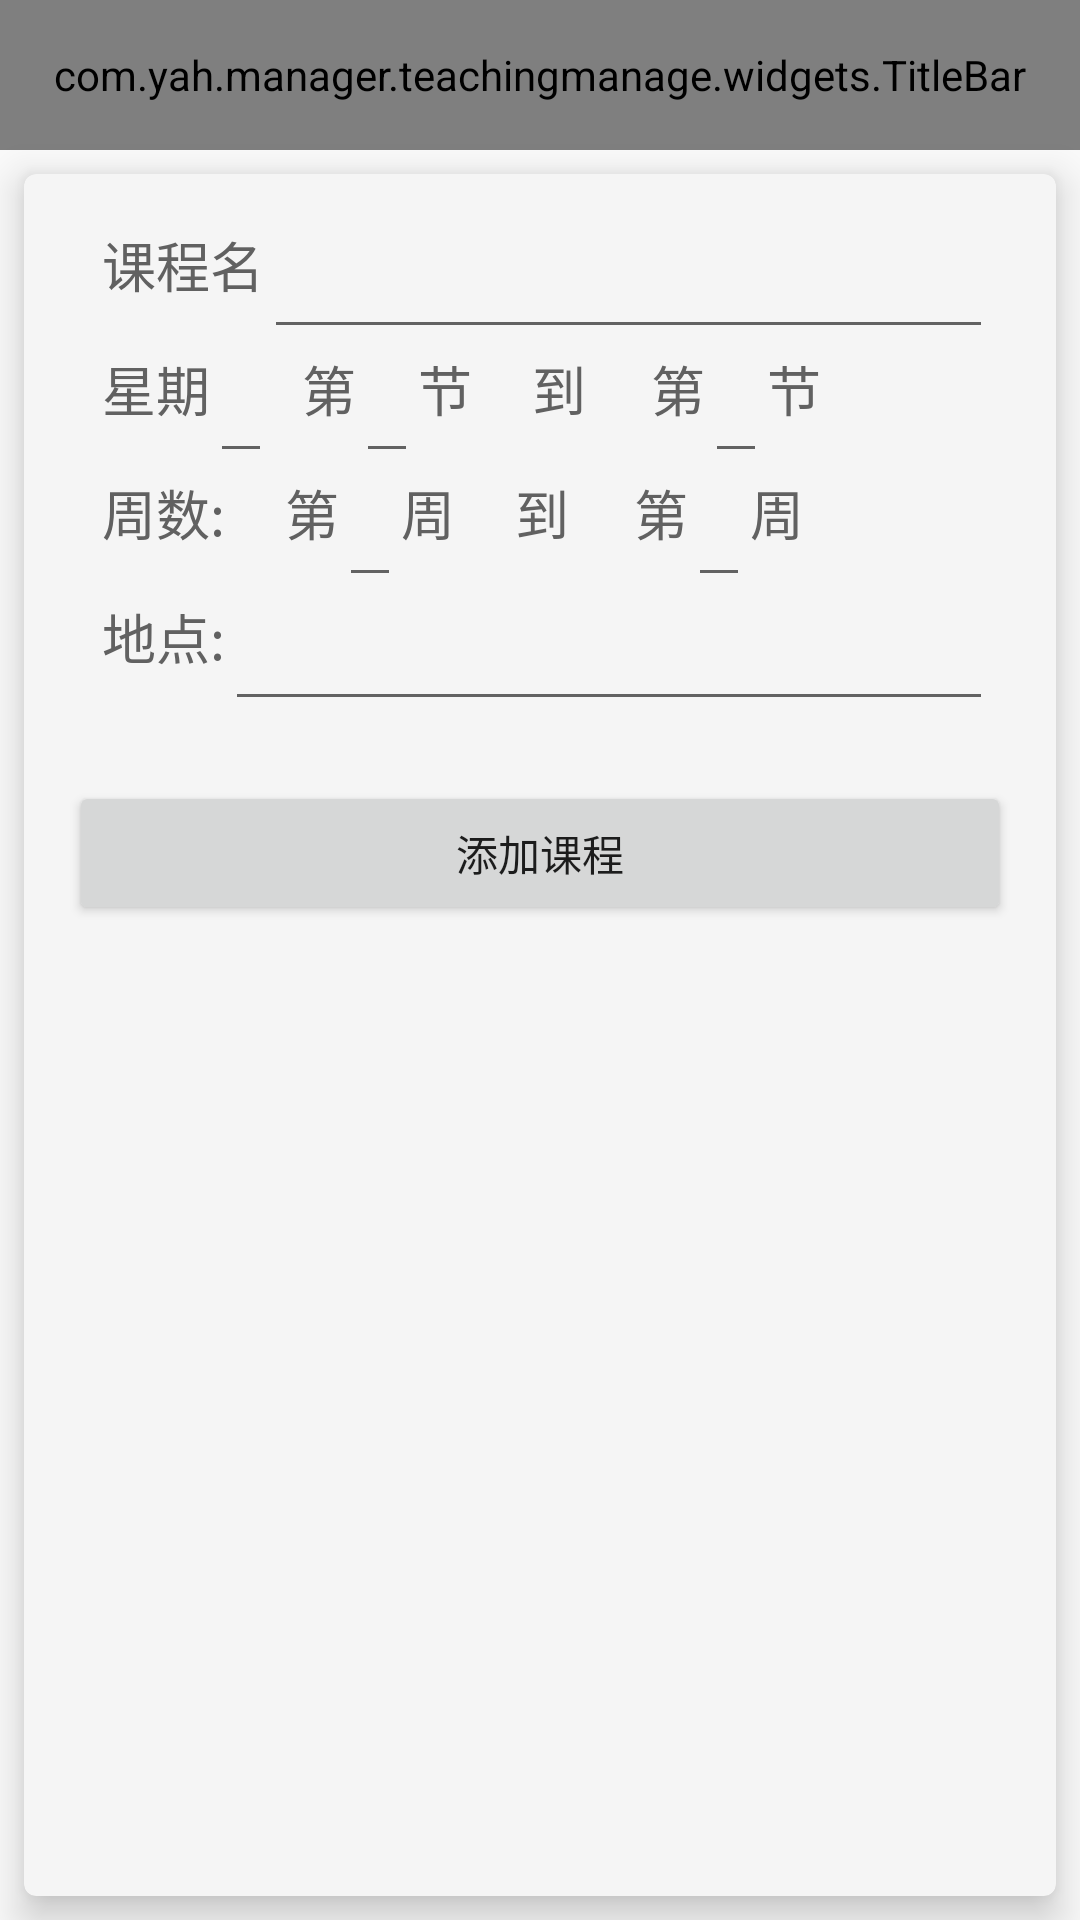

Reconstruct the res/layout file that produces this screen, plus the resources it refers to.
<!-- AndroidManifest.xml: application theme AppTheme -->
<!-- res/layout/activity_edit_course.xml -->
<?xml version="1.0" encoding="utf-8"?>
<RelativeLayout xmlns:android="http://schemas.android.com/apk/res/android"
    xmlns:app="http://schemas.android.com/apk/res-auto"
    xmlns:tools="http://schemas.android.com/tools"
    android:layout_width="match_parent"
    android:layout_height="match_parent"
    tools:context=".Activity.EditCourseActivity">
    <com.yah.manager.teachingmanage.widgets.TitleBar
        android:id="@+id/titlebar"
        android:layout_width="match_parent"
        android:layout_height="@dimen/bottom_bar_height"
        app:title="添加课程"
        app:leftSrc="@drawable/ic_back"
        >

    </com.yah.manager.teachingmanage.widgets.TitleBar>
    <android.support.v7.widget.CardView
        android:layout_below="@id/titlebar"
        android:layout_width="match_parent"
        android:layout_height="match_parent"
        android:layout_margin="8dp"
        app:cardBackgroundColor="@color/scu__defaultContent"
        app:cardElevation="8dp"
        app:cardCornerRadius="4dp">

        <ScrollView
            android:layout_width="match_parent"
            android:layout_height="match_parent">

            <LinearLayout
                android:layout_width="match_parent"
                android:layout_height="wrap_content"
                android:orientation="vertical" >

                <LinearLayout
                    android:layout_width="match_parent"
                    android:layout_height="match_parent"
                    android:orientation="vertical"
                    android:paddingLeft="6dp"
                    android:paddingRight="6dp"
                    android:paddingTop="2dp"
                    android:layout_marginTop="15dp"
                    android:layout_marginLeft="20dp"
                    android:layout_marginRight="15dp">
                    <LinearLayout

                        android:layout_width="match_parent"
                        android:layout_height="wrap_content">
                        <TextView
                            android:id="@+id/Detail_Course_Name"
                            android:layout_height="wrap_content"
                            android:layout_width="wrap_content"
                            android:layout_gravity="center_horizontal"
                            style="@style/BtnMainFuncText"
                            android:text="课程名"
                            />
                        <EditText
                            android:id="@+id/et_course_name"
                            android:layout_width="match_parent"
                            android:layout_height="wrap_content" />
                    </LinearLayout>
                   <LinearLayout
                       android:layout_width="match_parent"
                       android:layout_height="wrap_content">
                       <TextView
                           android:id="@+id/Detail_Course_Teacher"
                           android:layout_height="wrap_content"
                           android:layout_width="wrap_content"
                           android:layout_gravity="center_horizontal"
                           style="@style/BtnMainFuncText"
                           android:text="星期"
                            />
                       <EditText
                           android:inputType="number"
                           android:id="@+id/et_week"
                           android:layout_width="wrap_content"
                           android:layout_height="wrap_content" />
                       <TextView
                           android:layout_marginLeft="10dp"
                           android:text="第"
                           android:layout_gravity="center_horizontal"
                           style="@style/BtnMainFuncText"
                           android:layout_width="wrap_content"
                           android:layout_height="wrap_content" />
                       <EditText
                            android:inputType="number"
                           android:id="@+id/et_first_less"
                           android:layout_width="wrap_content"
                           android:layout_height="wrap_content" />
                       <TextView
                           android:text="节"
                           android:layout_gravity="center_horizontal"
                           style="@style/BtnMainFuncText"
                           android:layout_width="wrap_content"
                           android:layout_height="wrap_content" />
                       <TextView
                           android:layout_marginLeft="20dp"
                           android:text="到     第"
                           android:layout_gravity="center_horizontal"
                           style="@style/BtnMainFuncText"
                           android:layout_width="wrap_content"
                           android:layout_height="wrap_content" />
                       <EditText
                           android:inputType="number"
                           android:id="@+id/et_second_less"
                           android:layout_width="wrap_content"
                           android:layout_height="wrap_content" />
                       <TextView
                           android:text="节"
                           android:layout_gravity="center_horizontal"
                           style="@style/BtnMainFuncText"
                           android:layout_width="wrap_content"
                           android:layout_height="wrap_content" />
                   </LinearLayout>

                    <LinearLayout
                        android:layout_width="match_parent"
                        android:layout_height="wrap_content">
                        <TextView
                            android:id="@+id/Detail_Course_Time"
                            android:layout_height="wrap_content"
                            android:layout_width="wrap_content"
                            android:layout_marginTop="15dp"
                            android:layout_gravity="center_horizontal"
                            style="@style/BtnMainFuncText"
                            android:text="周数:"
                            />
                        <TextView
                            android:layout_marginLeft="20dp"
                            android:text="第"
                            android:layout_gravity="center_horizontal"
                            style="@style/BtnMainFuncText"
                            android:layout_width="wrap_content"
                            android:layout_height="wrap_content" />
                        <EditText
                            android:inputType="number"
                            android:id="@+id/et_first_week"
                            android:layout_width="wrap_content"
                            android:layout_height="wrap_content" />
                        <TextView
                            android:text="周"
                            android:layout_gravity="center_horizontal"
                            style="@style/BtnMainFuncText"
                            android:layout_width="wrap_content"
                            android:layout_height="wrap_content" />
                        <TextView
                            android:layout_marginLeft="20dp"
                            android:text="到     第"
                            android:layout_gravity="center_horizontal"
                            style="@style/BtnMainFuncText"
                            android:layout_width="wrap_content"
                            android:layout_height="wrap_content" />
                        <EditText
                            android:inputType="number"
                            android:id="@+id/et_second_week"
                            android:layout_width="wrap_content"
                            android:layout_height="wrap_content" />
                        <TextView
                            android:text="周"
                            android:layout_gravity="center_horizontal"
                            style="@style/BtnMainFuncText"
                            android:layout_width="wrap_content"
                            android:layout_height="wrap_content" />
                    </LinearLayout>

                    <LinearLayout
                        android:layout_width="match_parent"
                        android:layout_height="wrap_content">
                        <TextView
                            android:layout_height="wrap_content"
                            android:layout_width="wrap_content"
                            android:layout_marginTop="15dp"
                            android:layout_gravity="center_horizontal"
                            style="@style/BtnMainFuncText"
                            android:text="地点:"
                            />
                        <EditText
                            android:id="@+id/et_place"
                            android:layout_width="match_parent"
                            android:layout_height="match_parent" />
                    </LinearLayout>


                </LinearLayout>

                <LinearLayout
                    android:layout_width="match_parent"
                    android:layout_height="match_parent"
                    android:gravity="bottom"
                    android:layout_gravity="center_horizontal"
                    android:layout_marginTop="20dp"
                    android:orientation="horizontal">

                    <Button
                        android:text="添加课程"
                        android:layout_width="wrap_content"
                        android:layout_height="wrap_content"
                        android:id="@+id/btn_commit"
                        android:layout_weight="1.0"
                        android:orientation="vertical"
                        android:layout_marginLeft="15dp"
                        android:layout_marginRight="15dp"  />
                </LinearLayout>
            </LinearLayout>
        </ScrollView>

    </android.support.v7.widget.CardView>
</RelativeLayout>
<!-- resources referenced by this layout -->
<resources>
  <color name="scu__defaultContent">#f5f5f5</color>
  <dimen name="bottom_bar_height">50dp</dimen>
  <style name="BtnMainFuncText">
          <item name="android:textSize">18sp</item>
          <item name="android:textColor">#616161</item>
      </style>
  <style name="AppTheme" parent="Theme.AppCompat.Light.DarkActionBar">
          
          <item name="colorPrimary">@color/colorPrimary</item>
          <item name="colorPrimaryDark">@color/colorPrimaryDark</item>
          <item name="colorAccent">@color/colorAccent</item>
          <item name="windowNoTitle">true</item>
  
  
      </style>
  <color name="colorPrimary">#3F51B5</color>
  <color name="colorPrimaryDark">#303F9F</color>
  <color name="colorAccent">#FF4081</color>
</resources>
